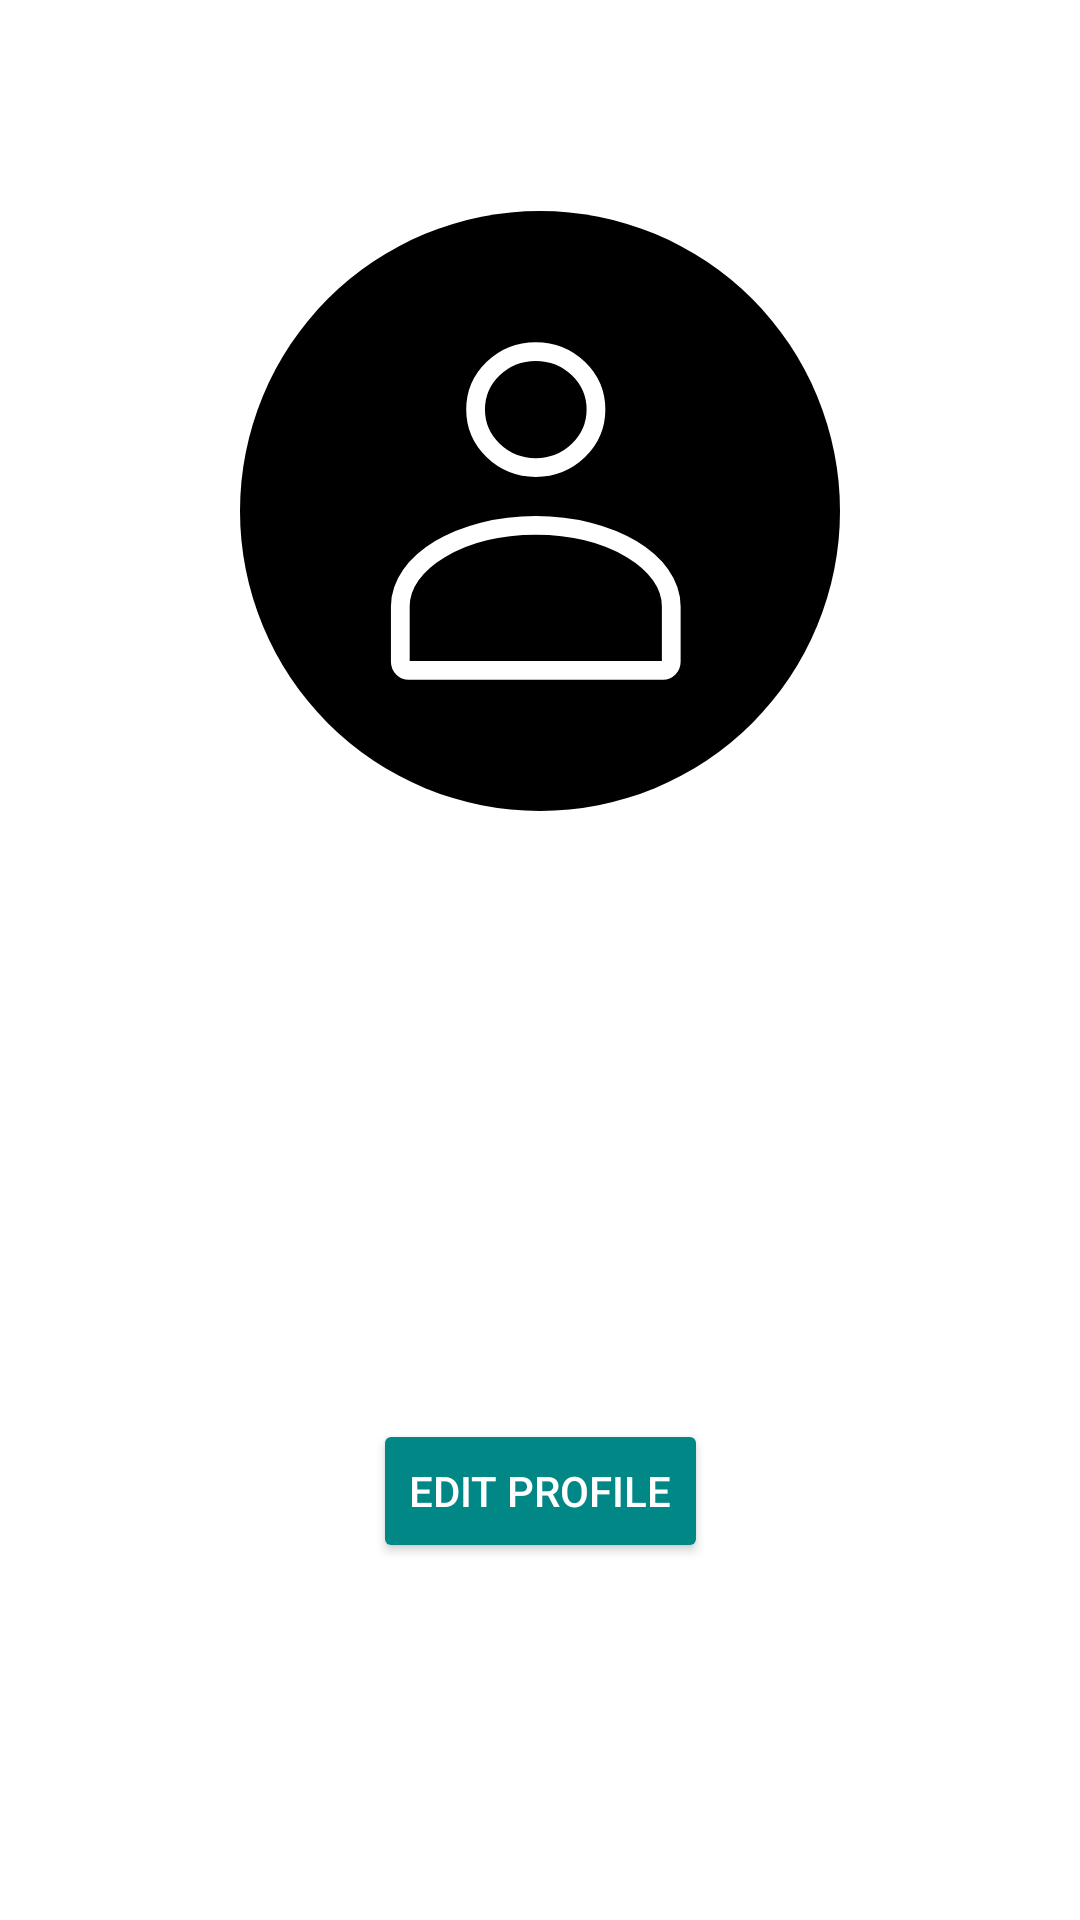

Here is an Android app screen rendered from its layout file. Give the layout XML and the strings, colors and styles it references.
<!-- AndroidManifest.xml: application theme SplashScreenTheme -->
<!-- res/layout/activity_main.xml -->
<?xml version="1.0" encoding="utf-8"?>
<androidx.constraintlayout.widget.ConstraintLayout xmlns:android="http://schemas.android.com/apk/res/android"
    xmlns:app="http://schemas.android.com/apk/res-auto"
    xmlns:tools="http://schemas.android.com/tools"
    android:layout_width="match_parent"
    android:layout_height="match_parent"
    tools:context=".MainActivity">

    <TextView
        android:id="@+id/email"
        android:layout_width="wrap_content"
        android:layout_height="wrap_content"
        android:layout_marginBottom="6dp"
        android:text="elene@bokuchava.com"
        app:layout_constraintBottom_toTopOf="@+id/yearGender"
        app:layout_constraintEnd_toEndOf="parent"
        app:layout_constraintHorizontal_bias="0.501"
        app:layout_constraintStart_toStartOf="parent"
        app:layout_constraintTop_toBottomOf="@+id/nameSurname" />

    <TextView
        android:id="@+id/nameSurname"
        android:layout_width="wrap_content"
        android:layout_height="wrap_content"
        android:layout_marginBottom="10dp"
        android:text="Elene Bokuchava"
        android:textSize="16sp"
        android:textStyle="bold"
        app:layout_constraintBottom_toTopOf="@+id/email"
        app:layout_constraintEnd_toEndOf="parent"
        app:layout_constraintHorizontal_bias="0.501"
        app:layout_constraintStart_toStartOf="parent"
        app:layout_constraintTop_toBottomOf="@+id/avatar"
        app:layout_constraintVertical_bias="0.19"
        app:layout_constraintVertical_chainStyle="packed" />

    <TextView
        android:id="@+id/yearGender"
        android:layout_width="wrap_content"
        android:layout_height="wrap_content"
        android:text="Born in 1993, female"
        android:textSize="12sp"
        android:textStyle="italic"
        app:layout_constraintBottom_toTopOf="@+id/buttonEditProfile"
        app:layout_constraintEnd_toEndOf="parent"
        app:layout_constraintHorizontal_bias="0.501"
        app:layout_constraintStart_toStartOf="parent"
        app:layout_constraintTop_toBottomOf="@+id/email" />

    <Button
        android:id="@+id/buttonEditProfile"
        android:layout_width="wrap_content"
        android:layout_height="wrap_content"
        android:text="Edit Profile"
        app:backgroundTint="@color/teal_700"
        app:layout_constraintBottom_toBottomOf="parent"
        app:layout_constraintEnd_toEndOf="parent"
        app:layout_constraintStart_toStartOf="parent"
        app:layout_constraintTop_toBottomOf="@+id/avatar"
        app:layout_constraintVertical_bias="0.63" />

    <ImageView
        android:id="@+id/avatar"
        android:layout_width="wrap_content"
        android:layout_height="wrap_content"
        android:background="@drawable/ic_profile"
        app:layout_constraintBottom_toBottomOf="parent"
        app:layout_constraintEnd_toEndOf="parent"
        app:layout_constraintStart_toStartOf="parent"
        app:layout_constraintTop_toTopOf="parent"
        app:layout_constraintVertical_bias="0.16000003" />

</androidx.constraintlayout.widget.ConstraintLayout>
<!-- resources referenced by this layout -->
<resources>
  <!-- drawable ic_profile (drawable) -->
  <vector android:height="200dp" android:viewportHeight="64"
      android:viewportWidth="64" android:width="200dp" xmlns:android="http://schemas.android.com/apk/res/android">
      <path android:fillColor="#FF000000" android:pathData="M0,32A32,32 0,1 0,32 0,32 32,0 0,0 0,32Z"/>
      <path android:fillColor="#00000000"
          android:pathData="M46,42.18v5.91a0.91,0.91 0,0 1,-0.9 0.91H18a0.91,0.91 0,0 1,-0.9 -0.91V42.18c0,-4.77 6.47,-8.64 14.45,-8.64S46,37.41 46,42.18Z"
          android:strokeColor="#fff" android:strokeLineCap="round" android:strokeWidth="2"/>
      <path android:fillColor="#00000000"
          android:pathData="M25.13,21.18a6.42,6.18 0,1 0,12.84 0a6.42,6.18 0,1 0,-12.84 0z"
          android:strokeColor="#fff" android:strokeLineCap="round" android:strokeWidth="2"/>
  </vector>
  <style name="SplashScreenTheme" parent="Theme.MaterialComponents.NoActionBar">
          <item name="android:windowBackground">@drawable/splash_image</item>
      </style>
  <!-- drawable splash_image (drawable) -->
  <?xml version="1.0" encoding="utf-8"?>
  <layer-list xmlns:android="http://schemas.android.com/apk/res/android">
  
      <item android:drawable="@color/black"/>
      <item android:drawable="@drawable/ic_android_black_24dp"
          android:gravity="center"/>
  
  </layer-list>
  <!-- not gathered from this repository: default colours our renderer supplied (Android Studio template values) -->
  <color name="teal_700">#FF018786</color>
  <color name="black">#FF000000</color>
</resources>
